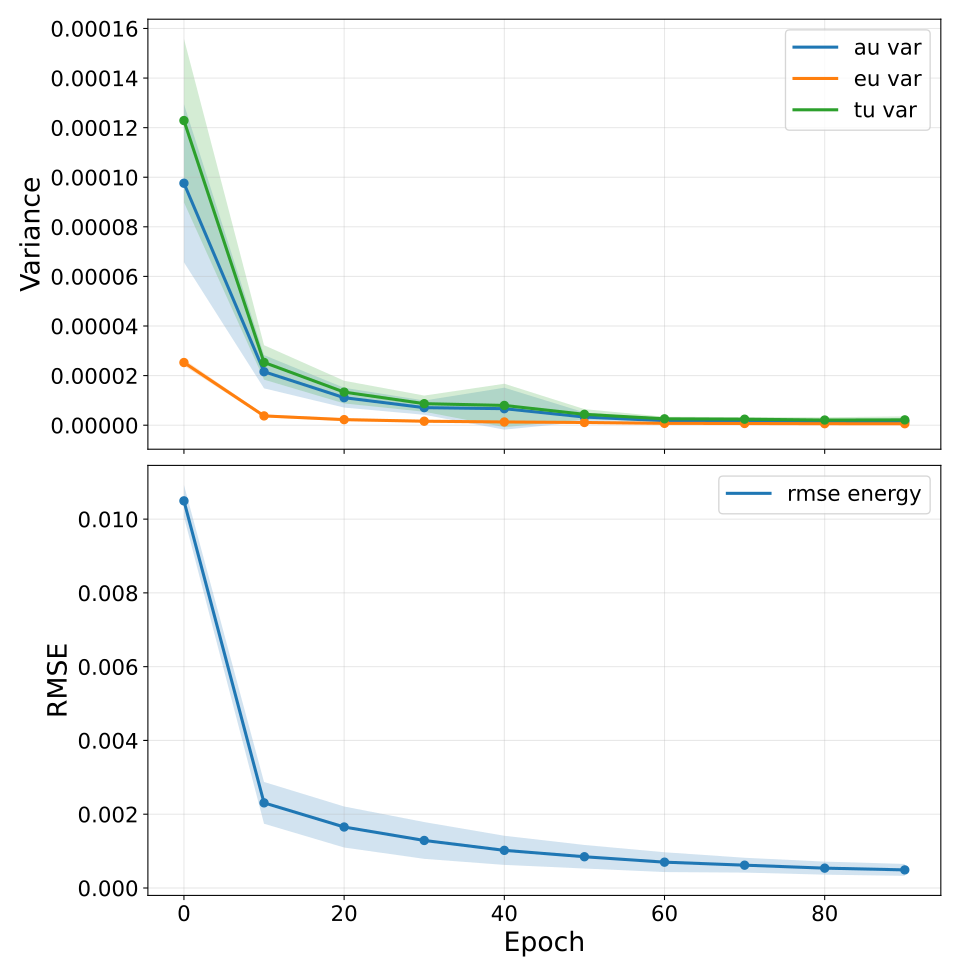

The data file committed next to this chart (first rows):
epoch, au_var, au_var_mean, au_var_std, au_var_ci95_low, au_var_ci95_high, au_var_n, au_var_geometric_mean, au_var_geometric_ci95_low, au_var_geometric_ci95_high, au_var_geometric_n, eu_var, eu_var_mean, eu_var_std, eu_var_ci95_low, eu_var_ci95_high, eu_var_n, eu_var_geometric_mean, eu_var_geometric_ci95_low, eu_var_geometric_ci95_high, eu_var_geometric_n, tu_var, tu_var_mean, tu_var_std
0, 9.758290664682136e-05, 9.758290664682136e-05, 2.5685670276359852e-05, 6.569504750986377e-05, 0.0001295, 5, 9.509953446595921e-05, 6.975943406128162e-05, 0.0001296, 5, 2.5278947761132712e-05, 2.5278947761132712e-05, 1.0395835839486973e-06, 2.398834118830912e-05, 2.6569554333956304e-05, 5, 2.5261716115697578e-05, 2.399698247660361e-05, 2.659310610124741e-05, 5, 0.0001229, 0.0001229, 2.657046405825995e-05
10, 2.1568911836479855e-05, 2.1568911836479855e-05, 5.402699603758436e-06, 1.4861649691076303e-05, 2.8276173981883406e-05, 5, 2.1047027779371844e-05, 1.550404421010153e-05, 2.8571730855684218e-05, 5, 3.7491556467523426e-06, 3.7491556467523426e-06, 4.6371125516286894e-07, 3.1734743806705087e-06, 4.324836912834176e-06, 5, 3.7277397808538467e-06, 3.220882602907144e-06, 4.3143590086822225e-06, 5, 2.5318067413945757e-05, 2.5318067413945757e-05, 5.59502704400181e-06
20, 1.1099530902158676e-05, 1.1099530902158676e-05, 3.219141672862525e-06, 7.103079374840469e-06, 1.5095982429476883e-05, 5, 1.0742222485448013e-05, 7.541830866105208e-06, 1.530070694709943e-05, 5, 2.247904721826046e-06, 2.247904721826046e-06, 4.739849934228112e-07, 1.6594689698803755e-06, 2.836340473771717e-06, 5, 2.21176586139689e-06, 1.732357572336957e-06, 2.8238443978061195e-06, 5, 1.3347435649548062e-05, 1.3347435649548062e-05, 3.686174652734032e-06
30, 7.077668056872426e-06, 7.077668056872426e-06, 2.323893179317913e-06, 4.1926361478695024e-06, 9.96269996587535e-06, 5, 6.752210602342848e-06, 4.368439462388571e-06, 1.0436758574986004e-05, 5, 1.6082266289890867e-06, 1.6082266289890867e-06, 3.844852887276931e-07, 1.1309016226619137e-06, 2.0855516353162596e-06, 5, 1.5743566680382417e-06, 1.187800233750309e-06, 2.086713613762016e-06, 5, 8.685894713976268e-06, 8.685894713976268e-06, 2.6283373252789454e-06
40, 6.6655916475019696e-06, 6.6655916475019696e-06, 6.818907016456207e-06, -1.7998423501029668e-06, 1.5131025645106906e-05, 5, 4.951977426855509e-06, 1.8833377853394366e-06, 1.3020542903654884e-05, 5, 1.3067748379650367e-06, 1.3067748379650367e-06, 2.652744834837167e-07, 9.774458669495003e-07, 1.6361038089805731e-06, 5, 1.2859116164133485e-06, 1.0038395243081464e-06, 1.6472440516490349e-06, 5, 7.972366441206305e-06, 7.972366441206305e-06, 7.050100546794097e-06
50, 3.2950883508738114e-06, 3.2950883508738114e-06, 1.4919596987123469e-06, 1.4428726913765529e-06, 5.14730401037107e-06, 5, 3.043228144318594e-06, 1.7523365600323617e-06, 5.285079219143701e-06, 5, 1.09454877044449e-06, 1.09454877044449e-06, 2.4701302941822566e-07, 7.878907544249126e-07, 1.4012067864640674e-06, 5, 1.0724500804724903e-06, 8.101397409960326e-07, 1.419692328253631e-06, 5, 4.3896371393691425e-06, 4.3896371393691425e-06, 1.683453819242632e-06
60, 1.8268254898976013e-06, 1.8268254898976013e-06, 5.530736722857695e-07, 1.1402039159050278e-06, 2.5134470638901745e-06, 5, 1.7596230847105227e-06, 1.1997113303617993e-06, 2.5808486774167802e-06, 5, 7.437814526911523e-07, 7.437814526911523e-07, 1.3146871855125773e-07, 5.805676477573863e-07, 9.069952576249184e-07, 5, 7.342607079514584e-07, 5.865665359124652e-07, 9.191434461952222e-07, 5, 2.5706069512921204e-06, 2.5706069512921204e-06, 6.684167322174759e-07
70, 1.7383425579504322e-06, 1.7383425579504322e-06, 5.737950362953494e-07, 1.0259961370080306e-06, 2.450688978892834e-06, 5, 1.6561409996904418e-06, 1.060653878019901e-06, 2.5859548224875226e-06, 5, 6.834563669784188e-07, 6.834563669784188e-07, 1.479856444355295e-07, 4.99737377624452e-07, 8.671753563323856e-07, 5, 6.707032095238804e-07, 5.121125580895587e-07, 8.784061006896171e-07, 5, 2.421798932307411e-06, 2.421798932307411e-06, 6.856715787657205e-07
80, 1.4776045064809295e-06, 1.4776045064809295e-06, 8.032396970568124e-07, 4.8041058327878e-07, 2.4747984296830793e-06, 5, 1.3425453437296466e-06, 7.536650785790791e-07, 2.391550373235229e-06, 5, 6.093799267576295e-07, 6.093799267576295e-07, 1.1496468684895327e-07, 4.6665529856920753e-07, 7.521045549460515e-07, 5, 6.007857523525353e-07, 4.7540312757660317e-07, 7.592367388698804e-07, 5, 2.086984417031772e-06, 2.086984417031772e-06, 9.016595673869553e-07
90, 1.5558967831049132e-06, 1.5558967831049132e-06, 9.859818155421775e-07, 3.318349265394003e-07, 2.779958639670426e-06, 5, 1.3440536565171996e-06, 6.455199134309767e-07, 2.7984887747237796e-06, 5, 5.938239927384358e-07, 5.938239927384358e-07, 1.5563537840421127e-07, 4.006081268535486e-07, 7.870398586233231e-07, 5, 5.783541459447894e-07, 4.215984834801776e-07, 7.933935515383648e-07, 5, 2.1497207609252203e-06, 2.1497207609252203e-06, 1.1303041922695604e-06
